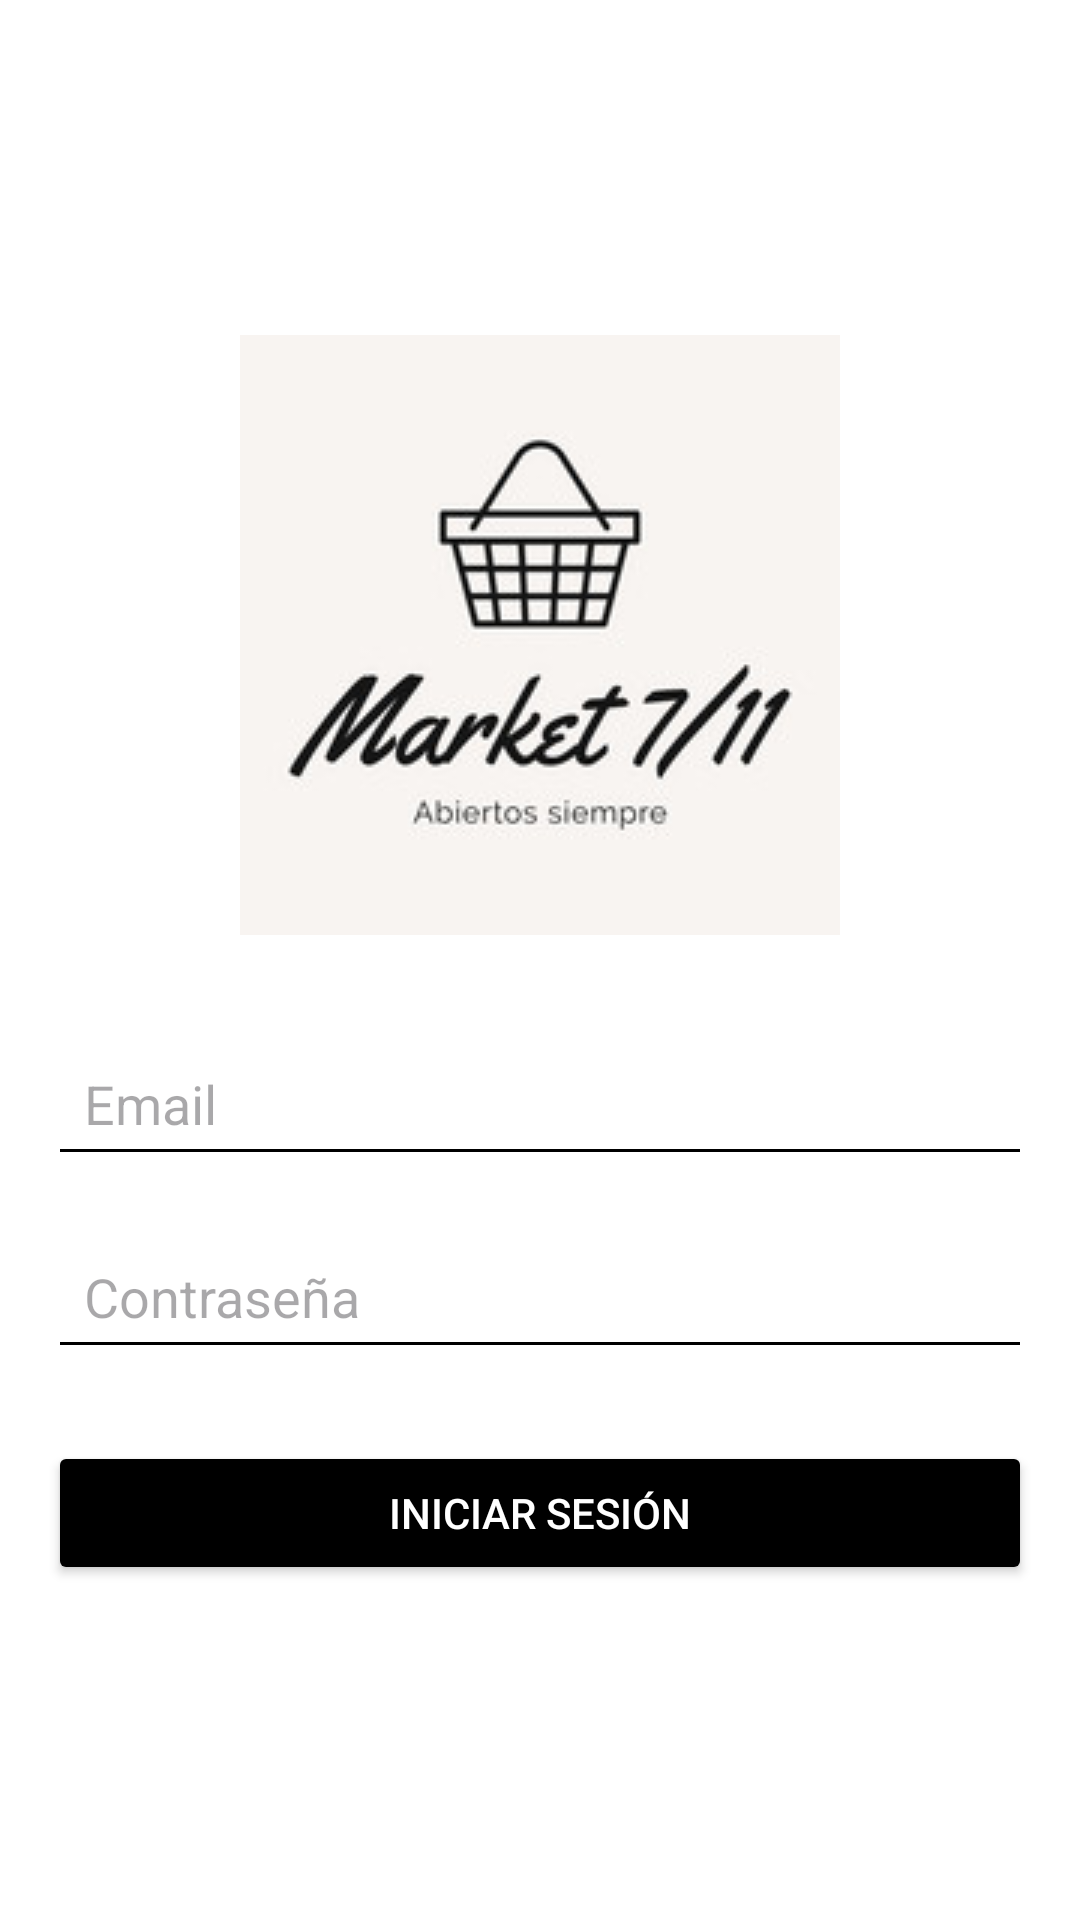

Produce the Android XML layout that renders to this screen, including the resource entries it uses.
<!-- AndroidManifest.xml: application theme Theme.Noderestshop -->
<!-- res/layout/activity_main.xml -->
<LinearLayout
    xmlns:android="http://schemas.android.com/apk/res/android"
    android:layout_width="match_parent"
    android:layout_height="match_parent"
    android:orientation="vertical"
    android:padding="16dp"
    android:gravity="center"
    android:background="@color/white">

    <ImageView
        android:id="@+id/logoImage"
        android:layout_width="200dp"
        android:layout_height="200dp"
        android:layout_gravity="center"
        android:layout_marginBottom="32dp"
        android:src="@drawable/logomarket"
        android:contentDescription="@string/app_name" />

    <EditText
        android:id="@+id/etEmail"
        android:layout_width="match_parent"
        android:layout_height="wrap_content"
        android:hint="@string/hint_email"
        android:inputType="textEmailAddress"
        android:autofillHints="emailAddress"
        android:minHeight="48dp"
        android:layout_marginBottom="16dp"
        android:backgroundTint="@color/black"
        android:padding="12dp"
        android:textColor="@color/black" />

    <EditText
        android:id="@+id/etPassword"
        android:layout_width="match_parent"
        android:layout_height="wrap_content"
        android:hint="@string/hint_password"
        android:inputType="textPassword"
        android:autofillHints="password"
        android:minHeight="48dp"
        android:layout_marginBottom="24dp"
        android:backgroundTint="@color/black"
        android:padding="12dp"
        android:textColor="@color/black" />

    <Button
        android:id="@+id/btnLogin"
        android:layout_width="match_parent"
        android:layout_height="wrap_content"
        android:text="@string/button_login"
        android:minHeight="48dp"
        android:backgroundTint="@color/black"
        android:textColor="@color/white" />
</LinearLayout>
<!-- resources referenced by this layout -->
<resources>
  <color name="black">#FF000000</color>
  <color name="white">#FFFFFFFF</color>
  <!-- drawable logomarket: jpg bitmap (drawable, 7551 bytes) -->
  <string name="app_name">Market 7/11</string>
  <string name="button_login">Iniciar Sesión</string>
  <string name="hint_email">Email</string>
  <string name="hint_password">Contraseña</string>
  <style name="Theme.Noderestshop" parent="Base.Theme.Noderestshop" />
  <style name="Base.Theme.Noderestshop" parent="Theme.Material3.DayNight.NoActionBar">
          <item name="colorPrimary">@color/primary</item>
          <item name="colorPrimaryVariant">@color/primaryVariant</item>
          <item name="colorSecondary">@color/secondary</item>
          <item name="android:statusBarColor">@color/primaryVariant</item>
          <item name="android:windowBackground">@color/background</item>
      </style>
  <color name="primary">#6200EE</color>
  <color name="primaryVariant">#3700B3</color>
  <color name="secondary">#03DAC5</color>
  <color name="background">#F6F6F6</color>
</resources>
